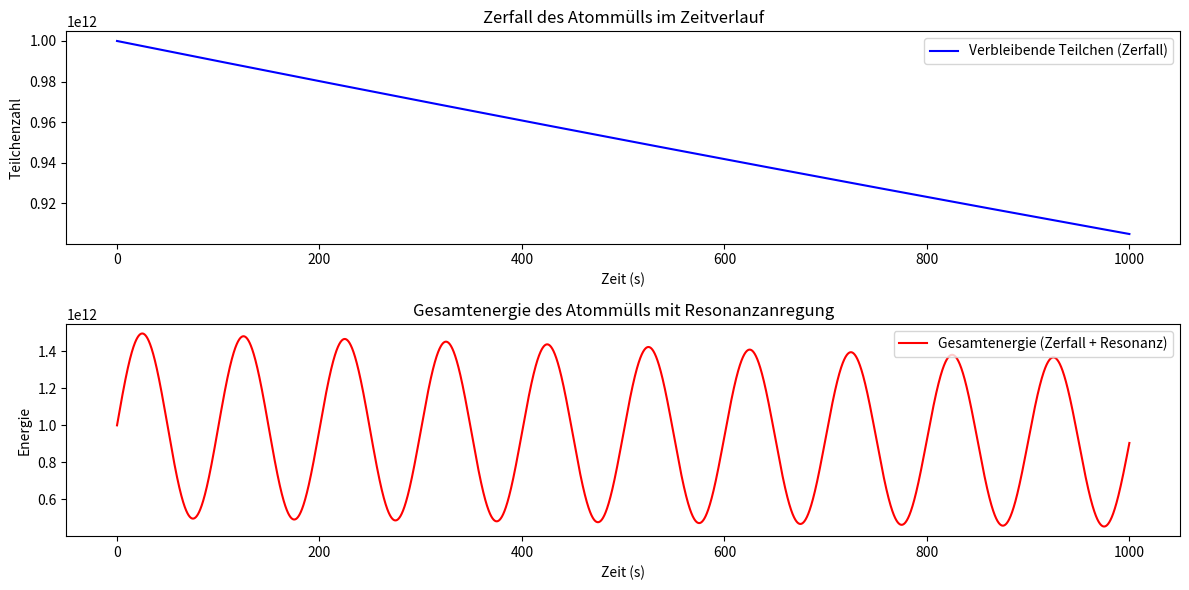

Generate this figure with matplotlib:
import numpy as np
import matplotlib.pyplot as plt
#© Dominic Schu, 2025 – Alle Rechte vorbehalten.
# Parameter für den Atommüll (z.B. Uran)
N0 = 1e12  # Anfangszahl der Teilchen
lambda_ = 1e-4  # Zerfallskonstante (je kleiner, desto langsamer der Zerfall)
resonance_frequency = 0.01  # Resonanzfrequenz des Materials (in Hz)
temperature = 300  # Temperatur in Kelvin (führt zu einer Breitenänderung des Resonanzfensters)
time = np.linspace(0, 1000, 10000)  # Zeitspanne (in Sekunden)

# Zerfallsgleichung für den radioaktiven Stoff
def radioactive_decay(t, N0, lambda_):
    return N0 * np.exp(-lambda_ * t)

# Resonanzfeld: Einfache Annäherung einer Sinuskurve
def resonance_field(t, resonance_frequency, temperature):
    # Temperatur beeinflusst die Resonanzfrequenz (z.B. breiteres Fenster bei höherer Temperatur)
    resonance_window = resonance_frequency * (1 + 0.01 * (temperature - 300))  
    return np.sin(2 * np.pi * resonance_window * t)

# Berechnung der verbleibenden Teilchenzahl
remaining_particles = radioactive_decay(time, N0, lambda_)

# Berechnung der Resonanzanregung
resonance_effect = resonance_field(time, resonance_frequency, temperature)

# Gesamtenergie: Die Energie des Systems wird als Produkt der verbleibenden Teilchenzahl und der Resonanzanregung berechnet
total_energy = remaining_particles * (1 + 0.5 * resonance_effect)  # Resonanz verstärkt die Energie

# Plotting der Ergebnisse
plt.figure(figsize=(12, 6))

# Position des Teilchens im Zeitverlauf
plt.subplot(2, 1, 1)
plt.plot(time, remaining_particles, label='Verbleibende Teilchen (Zerfall)', color='blue')
plt.xlabel('Zeit (s)')
plt.ylabel('Teilchenzahl')
plt.legend()
plt.title('Zerfall des Atommülls im Zeitverlauf')

# Gesamtenergie (Zerfall + Resonanz)
plt.subplot(2, 1, 2)
plt.plot(time, total_energy, label='Gesamtenergie (Zerfall + Resonanz)', color='red')
plt.xlabel('Zeit (s)')
plt.ylabel('Energie')
plt.legend()
plt.title('Gesamtenergie des Atommülls mit Resonanzanregung')

plt.tight_layout()
plt.show()
